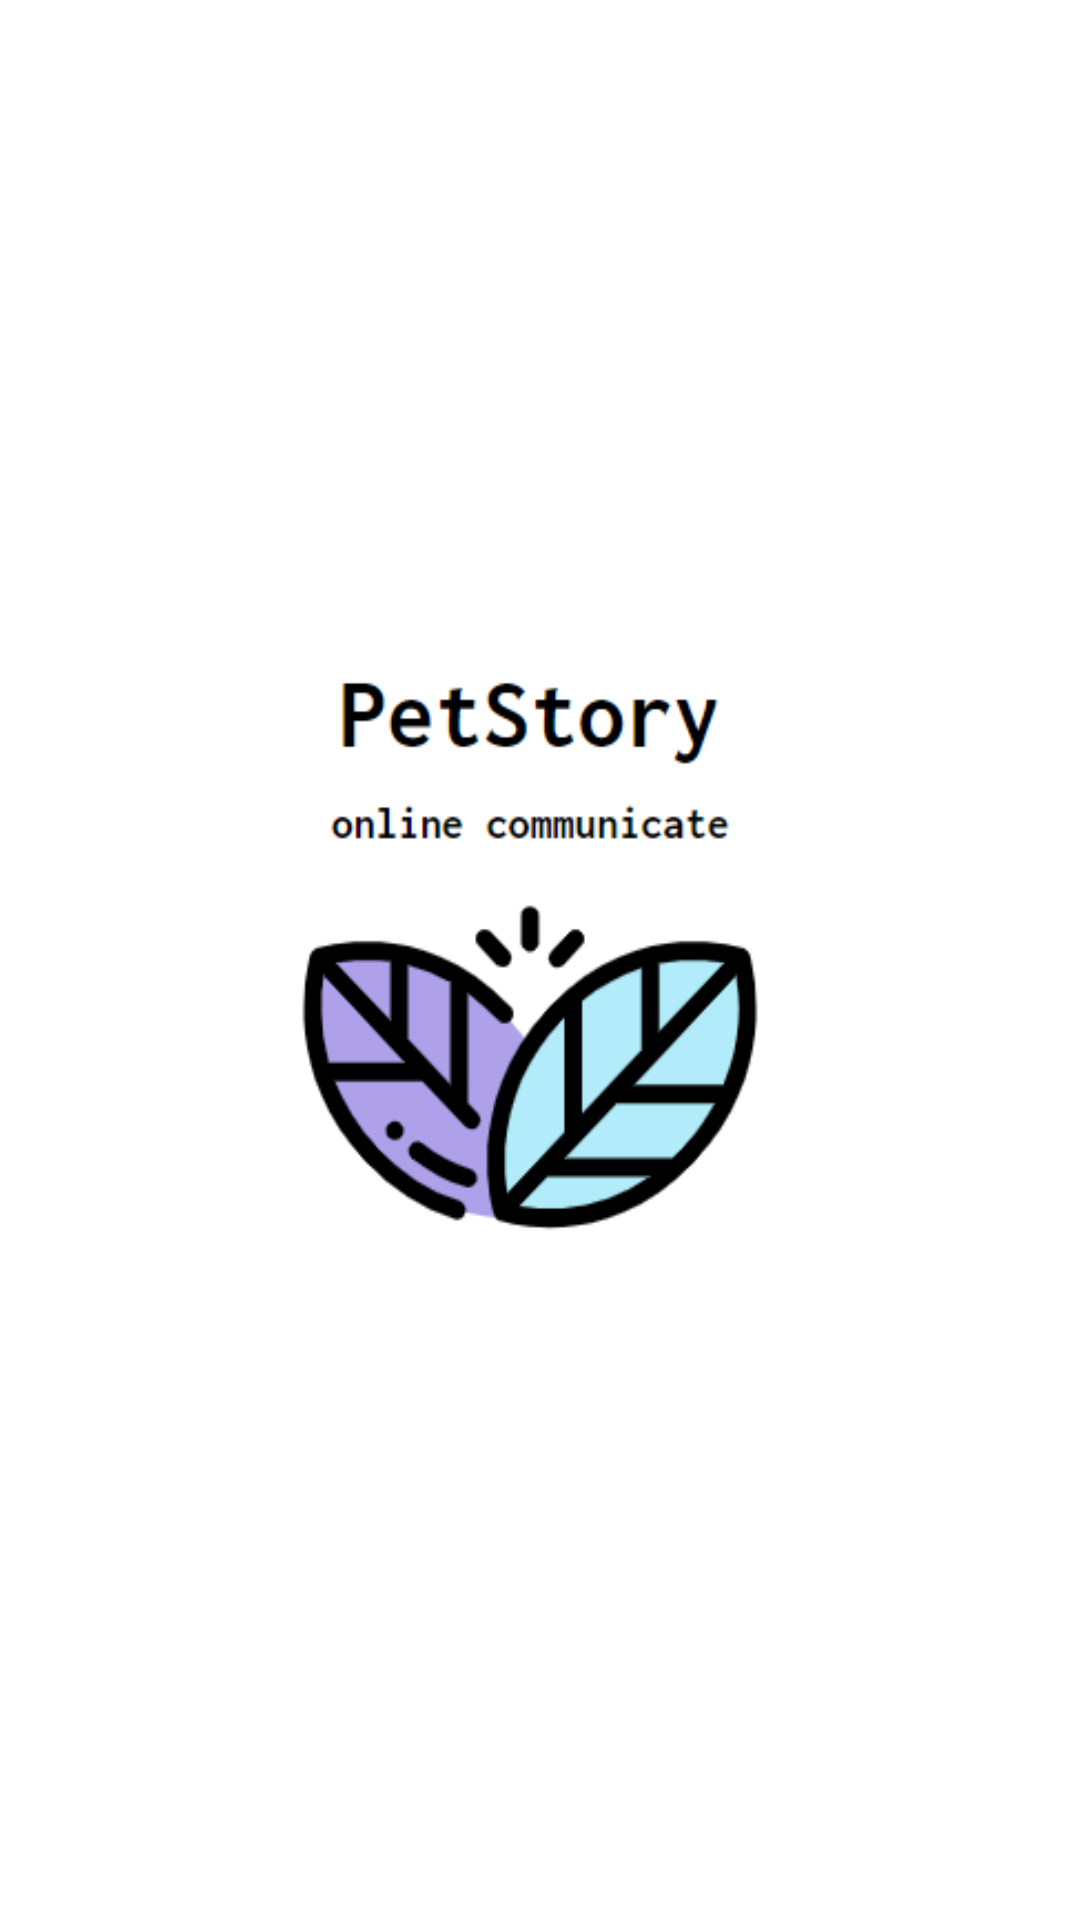

Reconstruct the res/layout file that produces this screen, plus the resources it refers to.
<!-- AndroidManifest.xml: application theme AppTheme -->
<!-- res/layout/activity_splash.xml -->
<?xml version="1.0" encoding="utf-8"?>
<LinearLayout
    xmlns:android="http://schemas.android.com/apk/res/android"
    android:layout_width="match_parent"
    android:layout_height="match_parent"
    android:gravity="center"
    android:background="@color/colorWhite">

    <ImageView
        android:layout_width="300dp"
        android:layout_height="300dp"
        android:background="@drawable/logo"/>

</LinearLayout>
<!-- resources referenced by this layout -->
<resources>
  <color name="colorWhite">#FFFFFF</color>
  <!-- drawable logo: png bitmap (drawable, 17543 bytes) -->
  <style name="AppTheme" parent="Theme.AppCompat.Light.DarkActionBar">
          
          <item name="colorPrimary">#C6CBDB</item>
          <item name="colorPrimaryDark">#909ABC</item>
          <item name="colorAccent">@color/colorAccent</item>
          
  
      </style>
  <color name="colorAccent">#03DAC5</color>
</resources>
